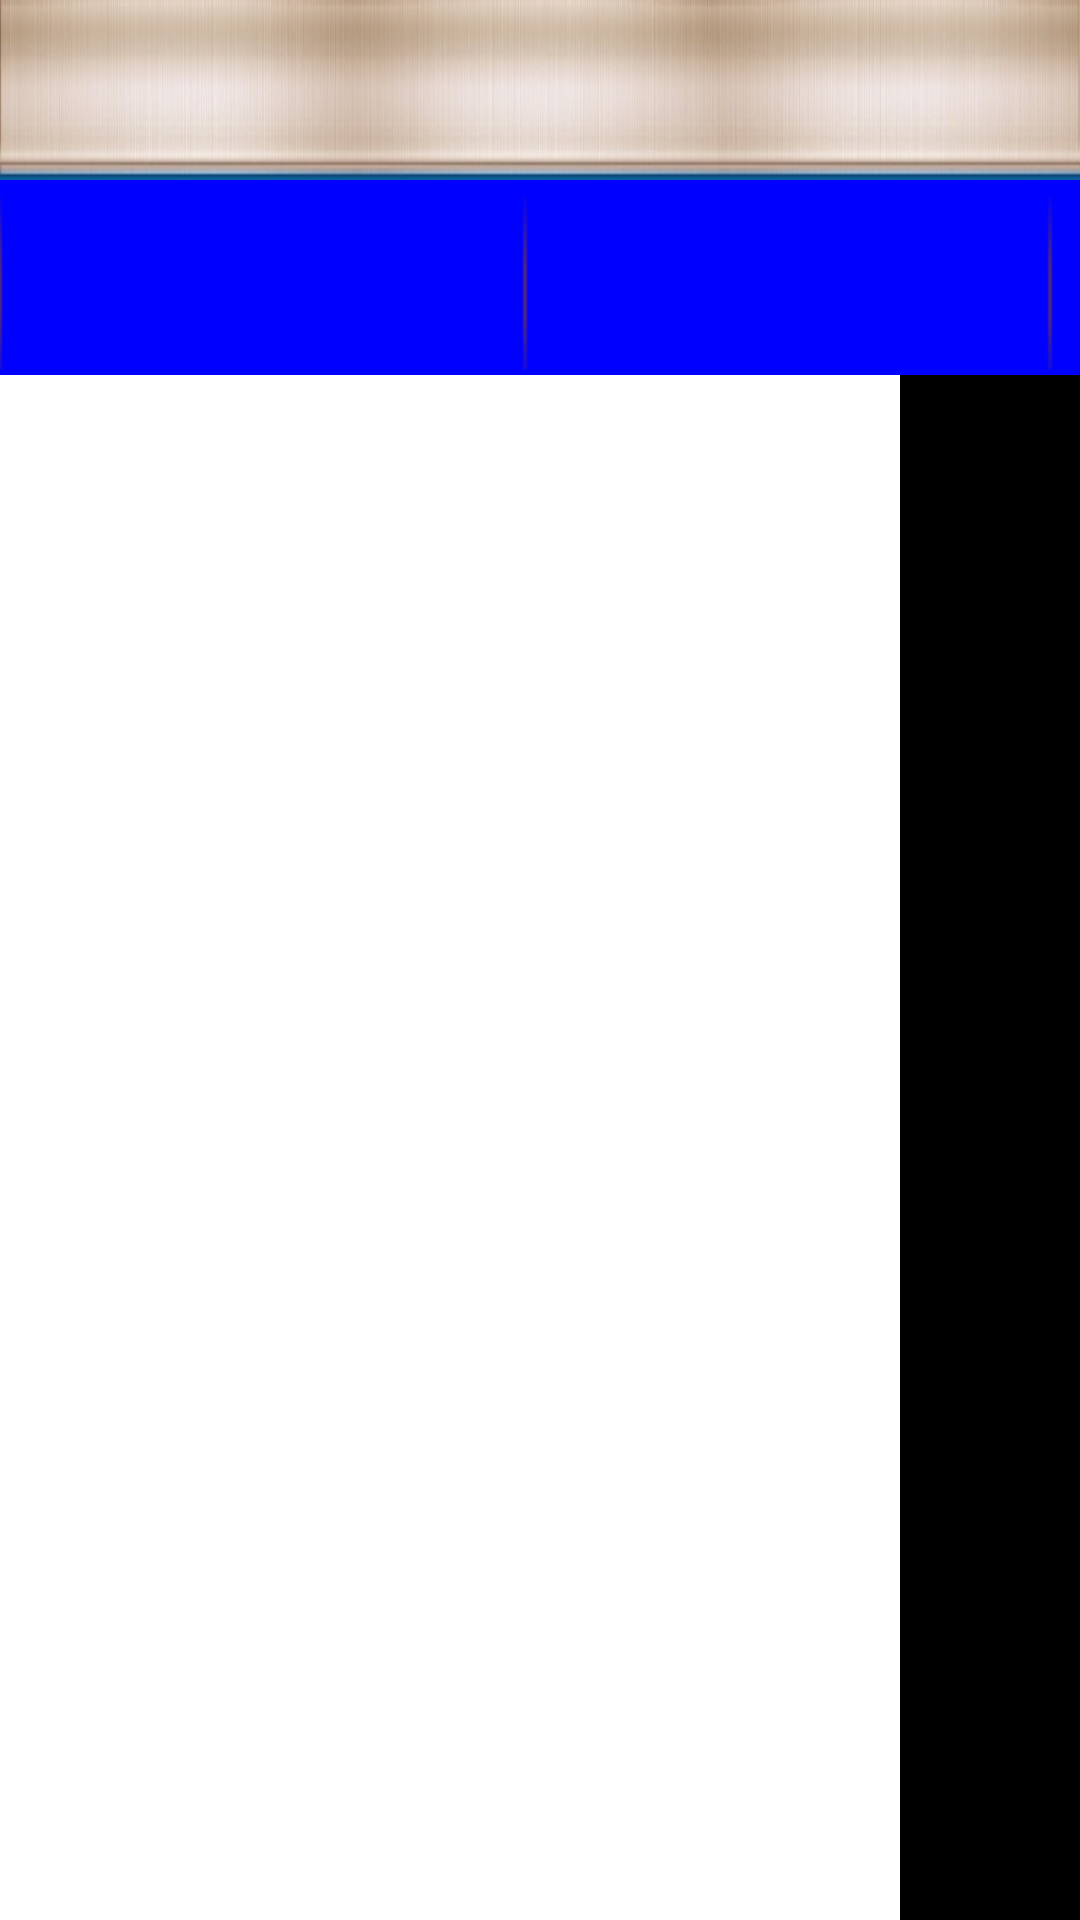

Write the Android layout XML for this screen, with the resource values it uses.
<!-- AndroidManifest.xml: application theme AppTheme -->
<!-- res/layout/activity_detail.xml -->
<?xml version="1.0" encoding="utf-8"?>

<LinearLayout xmlns:android="http://schemas.android.com/apk/res/android"
    xmlns:app="http://schemas.android.com/apk/res-auto"
    android:layout_width="match_parent"
    android:layout_height="match_parent"
    android:orientation="vertical">


    <TextView
        android:id="@+id/titlePath"
        android:layout_width="match_parent"
        android:layout_height="60dp"
        android:background="@drawable/detail_head"
        android:paddingLeft="20dp"
        android:paddingTop="5dp"
        android:text=""
        android:textColor="#00408d"
        android:textSize="35sp" />

    <LinearLayout
        android:layout_width="match_parent"
        android:layout_height="65dp"
        android:background="#0000FF"
        android:orientation="horizontal">

        <Button
            android:id="@+id/title_button1"
            android:layout_width="175dp"
            android:layout_height="65dp"
            android:background="@drawable/detail_title_button_bg"
            android:text=""
            android:textAlignment="center"
            android:textColor="@drawable/detail_title_button_color"
            android:textSize="35sp" />

        <Button
            android:id="@+id/title_button2"
            android:layout_width="175dp"
            android:layout_height="65dp"
            android:background="@drawable/detail_title_button_bg"
            android:text=""
            android:textAlignment="center"
            android:textColor="@drawable/detail_title_button_color"
            android:textSize="35sp" />

        <Button
            android:id="@+id/title_button3"
            android:layout_width="175dp"
            android:layout_height="65dp"
            android:background="@drawable/detail_title_button_bg"
            android:text=""
            android:textAlignment="center"
            android:textColor="@drawable/detail_title_button_color"
            android:textSize="35sp" />

        <Button
            android:id="@+id/title_button4"
            android:layout_width="175dp"
            android:layout_height="65dp"
            android:background="@drawable/detail_title_button_bg"
            android:text=""
            android:textAlignment="center"
            android:textColor="@drawable/detail_title_button_color"
            android:textSize="35sp" />

        <Button
            android:id="@+id/title_button5"
            android:layout_width="175dp"
            android:layout_height="65dp"
            android:background="@drawable/detail_title_button_bg"
            android:text=""
            android:textAlignment="center"
            android:textColor="@drawable/detail_title_button_color"
            android:textSize="35sp" />

        <Button
            android:id="@+id/title_button6"
            android:layout_width="175dp"
            android:layout_height="65dp"
            android:background="@drawable/detail_title_button_bg"
            android:text=""
            android:textAlignment="center"
            android:textColor="@drawable/detail_title_button_color"
            android:textSize="35sp" />

        <Button
            android:id="@+id/search_button"
            android:layout_width="175dp"
            android:layout_height="65dp"
            android:background="@drawable/detail_title_button_bg"
            android:text="搜索"
            android:textAlignment="center"
            android:textColor="#7EC0EE"
            android:textSize="35sp" />

    </LinearLayout>

    <LinearLayout
        android:layout_width="match_parent"
        android:layout_height="match_parent"
        android:orientation="horizontal">

        <LinearLayout
            android:layout_width="300dp"
            android:layout_height="match_parent"
            android:orientation="vertical">

            <ListView
                android:id="@+id/listView"
                android:layout_width="match_parent"
                android:layout_height="match_parent"
                android:layout_marginBottom="0dp"
                android:layout_marginTop="0dp"
                android:background="@android:color/background_light"
                android:divider="#ddd"
                android:dividerHeight="1px"
                android:footerDividersEnabled="false"
                android:headerDividersEnabled="false"
                android:listSelector="@drawable/detail_list_item_bg">


            </ListView>
        </LinearLayout>

        <GridView
            android:id="@+id/gridView"
            android:layout_width="match_parent"
            android:layout_height="match_parent"
            android:layout_marginLeft="10dp"
            android:layout_marginRight="10dp"
            android:columnWidth="150dp"
            android:gravity="center"
            android:horizontalSpacing="10dp"
            android:numColumns="auto_fit"
            android:stretchMode="columnWidth"
            android:verticalSpacing="10dp"
            android:background="@android:color/background_dark" />

    </LinearLayout>

</LinearLayout>
<!-- resources referenced by this layout -->
<resources>
  <!-- drawable detail_head: png bitmap (drawable-hdpi, 87011 bytes) -->
  <!-- drawable detail_list_item_bg (drawable) -->
  <?xml version="1.0" encoding="utf-8"?>
  
  <selector xmlns:android="http://schemas.android.com/apk/res/android">
      <item android:state_focused="true" android:drawable="@drawable/detail_list_h" />
      <item android:drawable="@android:color/transparent" />
  </selector>
  <!-- drawable detail_title_button_bg (drawable) -->
  <?xml version="1.0" encoding="utf-8"?>
  
  <selector xmlns:android="http://schemas.android.com/apk/res/android">
      <item android:state_pressed="true" android:drawable="@drawable/detail_title_h" />
      <item android:state_focused="true" android:drawable="@drawable/detail_title_h" />
      <item android:drawable="@drawable/detail_title_bg" />
  </selector>
  <!-- drawable detail_title_button_color (drawable) -->
  <?xml version="1.0" encoding="utf-8"?>
  
  <selector xmlns:android="http://schemas.android.com/apk/res/android">
      
      <item android:state_pressed="true" android:color="#FF0000"/>
      <item android:state_focused="true" android:color="#FF0000"/>
      <item android:color="#FFFFFF"/>
  </selector>
  <style name="AppTheme" parent="@android:style/Theme.NoTitleBar.Fullscreen">
          
      </style>
  <!-- drawable detail_list_h: png bitmap (drawable-hdpi, 6619 bytes) -->
  <!-- drawable detail_title_h: jpg bitmap (drawable-hdpi, 26545 bytes) -->
  <!-- drawable detail_title_bg: png bitmap (drawable-hdpi, 104035 bytes) -->
</resources>
